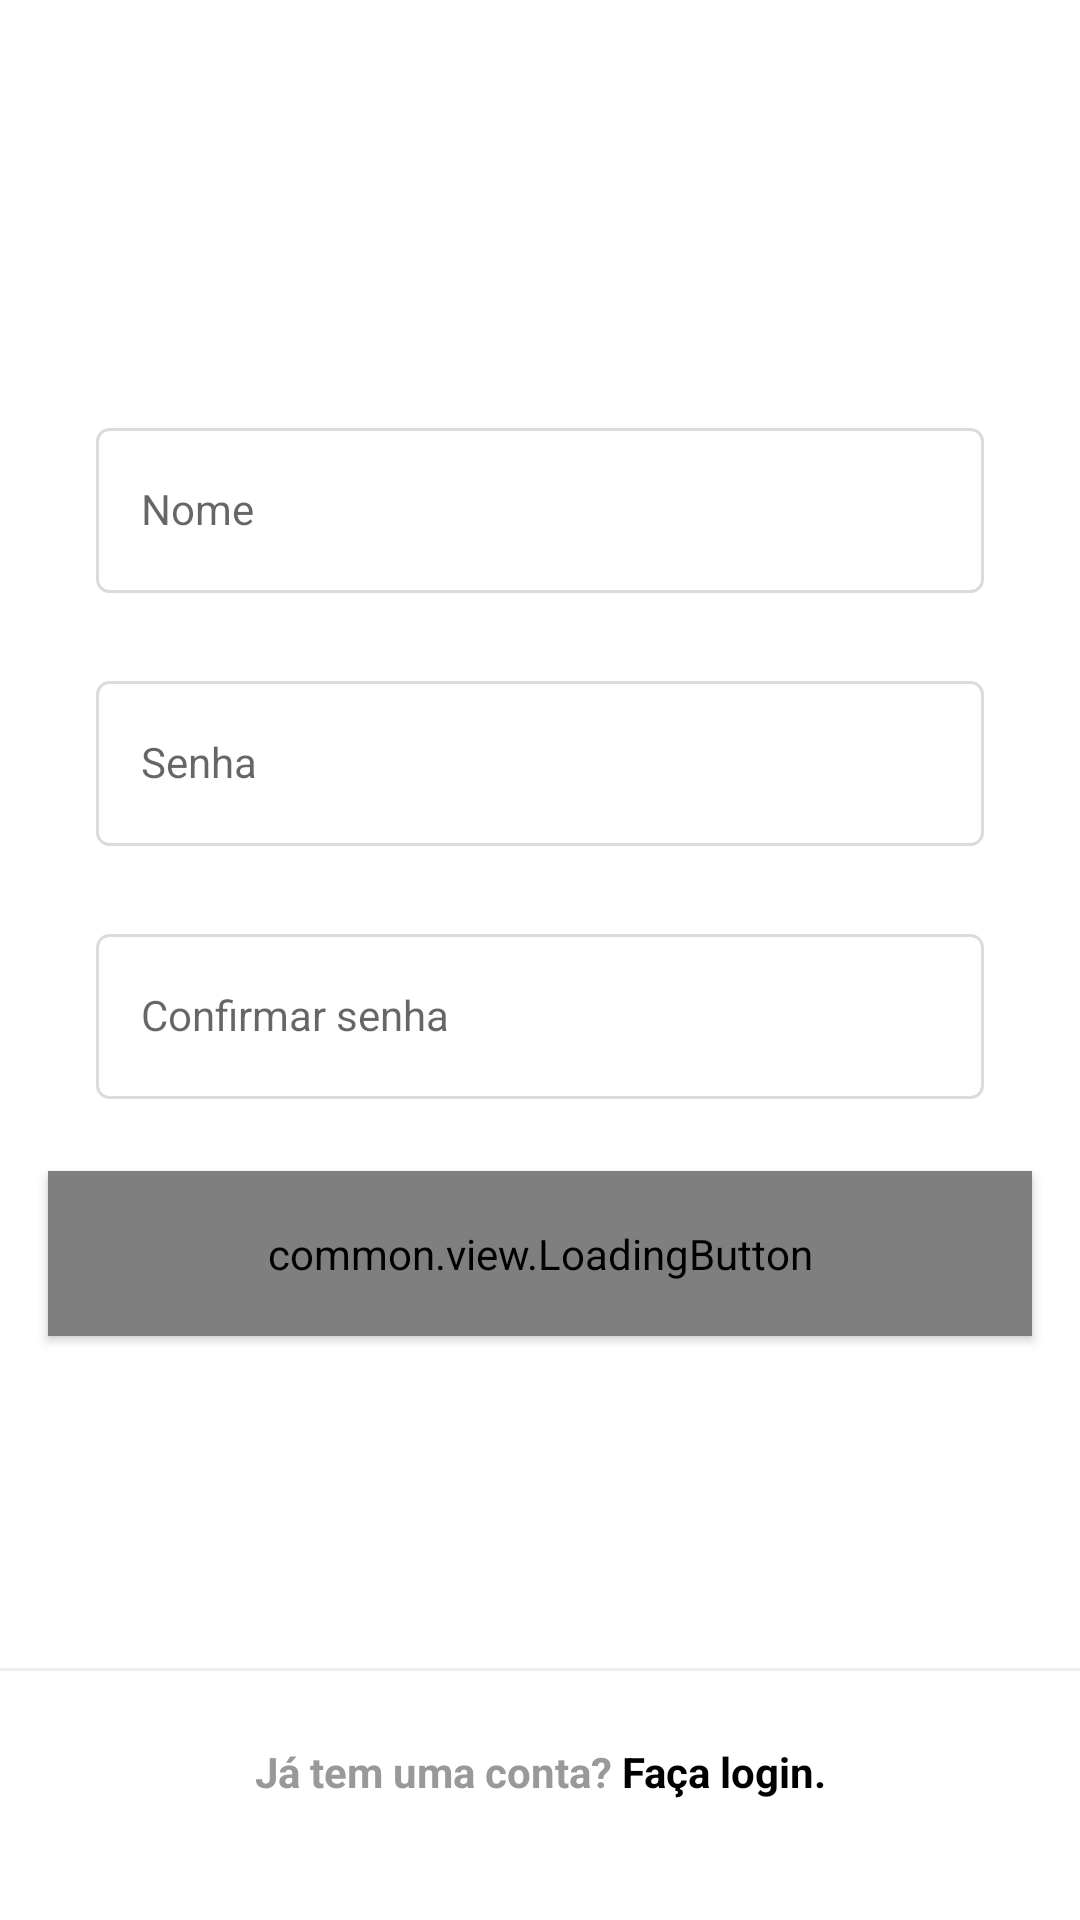

This screen was rendered from an Android layout file. Write that file and the resources it references.
<!-- AndroidManifest.xml: application theme Theme.Instagram1 -->
<!-- res/layout/fragment_register_name_password.xml -->
<?xml version="1.0" encoding="utf-8"?>
<androidx.constraintlayout.widget.ConstraintLayout
    xmlns:app="http://schemas.android.com/apk/res-auto"
    xmlns:tools="http://schemas.android.com/tools"
    xmlns:android="http://schemas.android.com/apk/res/android"
    android:layout_width="match_parent"
    android:background="@color/white"
    android:layout_height="match_parent">

    <ScrollView
        android:layout_width="match_parent"
        android:layout_height="wrap_content"
        app:layout_constraintEnd_toEndOf="parent"
        app:layout_constraintStart_toStartOf="parent"
        app:layout_constraintTop_toTopOf="parent"
        app:layout_constraintBottom_toBottomOf="parent"
        app:layout_constraintVertical_bias="0.4">

        <LinearLayout
            android:id="@+id/linearLayout"
            android:layout_width="match_parent"
            android:layout_height="wrap_content"
            android:orientation="vertical"
            android:paddingVertical="70dp" >





            <com.google.android.material.textfield.TextInputLayout
                android:id="@+id/register_name_input"
                style="@style/Theme.Instagram1.FormEditInput">


                <com.google.android.material.textfield.TextInputEditText
                    android:id="@+id/register_edit_name_email"
                    style="@style/Theme.Instagram1.FormEditText"
                    android:hint="@string/name"
                    android:inputType="textPersonName"
                    android:maxLength="50" />
            </com.google.android.material.textfield.TextInputLayout>

            <com.google.android.material.textfield.TextInputLayout
                android:id="@+id/register_password_email_input"
                style="@style/Theme.Instagram1.FormEditInput">


                <com.google.android.material.textfield.TextInputEditText
                    android:id="@+id/register_edit_password"
                    style="@style/Theme.Instagram1.FormEditText"
                    android:hint="@string/password"
                    android:inputType="textPassword"
                    android:maxLength="50" />
            </com.google.android.material.textfield.TextInputLayout>


            <com.google.android.material.textfield.TextInputLayout
                android:id="@+id/register_password_confirm_input"
                style="@style/Theme.Instagram1.FormEditInput">


                <com.google.android.material.textfield.TextInputEditText
                    android:id="@+id/register_edit_password_confirm"
                    style="@style/Theme.Instagram1.FormEditText"
                    android:hint="@string/password_confirm"
                    android:inputType="textPassword"
                    android:maxLength="50" />
            </com.google.android.material.textfield.TextInputLayout>






            <common.view.LoadingButton
                android:id="@+id/register_name_btn_next"
                app:text="@string/continuee"
                style="@style/Theme.Instagram1.Button"/>



        </LinearLayout>


    </ScrollView>
    <View
        android:layout_width="match_parent"
        android:layout_height="1dp"
        android:background="@color/gray_darker"
        app:layout_constraintEnd_toEndOf="parent"
        app:layout_constraintStart_toStartOf="parent"
        app:layout_constraintBottom_toTopOf="@id/login_txt_register"/>

    <TextView
        android:id="@+id/login_txt_register"
        style="@style/Theme.Instagram1.TextViewBase"
        android:layout_marginBottom="16dp"
        android:text="@string/already_has_account"
        app:layout_constraintBottom_toBottomOf="parent"
        app:layout_constraintEnd_toEndOf="parent"
        app:layout_constraintStart_toStartOf="parent"
        android:layout_width="0dp"
        android:padding="24dp"
        android:textAlignment="center"
        android:background="@color/white"
        android:layout_marginEnd="0dp"
        android:layout_marginStart="0dp"/>

</androidx.constraintlayout.widget.ConstraintLayout>
<!-- resources referenced by this layout -->
<resources>
  <color name="gray_darker">#EFEFEF</color>
  <color name="white">#FFFFFFFF</color>
  <string name="already_has_account">Já tem uma conta? <b><font color="#000000">Faça login.</font></b></string>
  <string name="continuee">Continuar</string>
  <string name="name">Nome</string>
  <string name="password">Senha</string>
  <string name="password_confirm">Confirmar senha</string>
  <style name="Theme.Instagram1.Button" parent="Widget.MaterialComponents.Button">
          <item name="android:layout_width">match_parent</item>
          <item name="android:layout_height">55dp</item>
          <item name="android:textColor">@color/white</item>,
          <item name="android:layout_marginEnd">16dp</item>
          <item name="android:layout_marginStart">16dp</item>
          <item name="android:layout_marginBottom">24dp</item>
          <item name="backgroundTint">@color/button_backgroud</item>
      </style>
  <style name="Theme.Instagram1.FormEditInput" parent="Widget.MaterialComponents.TextInputLayout.OutlinedBox">
          <item name="android:layout_width">match_parent</item>
          <item name="android:layout_height">wrap_content</item>
          <item name="android:layout_marginEnd">16dp</item>
          <item name="android:layout_marginStart">16dp</item>
          <item name="android:layout_marginBottom">20dp</item>
  
      </style>
  <style name="Theme.Instagram1.FormEditText">
          <item name="android:layout_width">match_parent</item>
          <item name="android:paddingStart">15dp</item>
          <item name="android:layout_height">55dp</item>
          <item name="android:layout_marginEnd">16dp</item>
          <item name="android:layout_marginStart">16dp</item>
          <item name="android:layout_marginBottom">4dp</item>
          <item name="android:background">@drawable/edit_text_backgroud</item>
  
      </style>
  <style name="Theme.Instagram1.TextViewBase" parent="Theme.Instagram1.FormContainer">
          <item name="android:textColor">@color/gray_text</item>
          <item name="android:layout_width">wrap_content</item>
          <item name="android:layout_height">wrap_content</item>
          <item name="android:textStyle">bold</item>
      </style>
  <style name="Theme.Instagram1" parent="Theme.MaterialComponents.DayNight.NoActionBar">
  
          <item name="colorPrimary">@color/black</item>
          <item name="colorPrimaryVariant">@color/gray_darker</item>
          <item name="colorOnPrimary">@color/white</item>
          
          <item name="colorSecondary">@color/black </item>
          <item name="colorSecondaryVariant">@color/teal_700</item>
          <item name="colorOnSecondary">@color/black</item>
          
          <item name="android:statusBarColor" tools:targetApi="l">?attr/colorSecondary</item>
          
  
      </style>
  <!-- drawable edit_text_backgroud (drawable) -->
  <?xml version="1.0" encoding="utf-8"?>
  <shape xmlns:android="http://schemas.android.com/apk/res/android">
  
      <stroke android:color="@color/gray_border" android:width="1dp"/>
      <corners android:radius="4dp"/>
  
  </shape>
  <style name="Theme.Instagram1.FormContainer">
          <item name="android:layout_marginStart">36dp</item>
          <item name="android:layout_marginEnd">36dp</item>
      </style>
  <color name="gray_text">#999999</color>
  <color name="black">#FF000000</color>
  <color name="teal_700">#FF018786</color>
  <color name="gray_border">#DBDBDB</color>
</resources>
